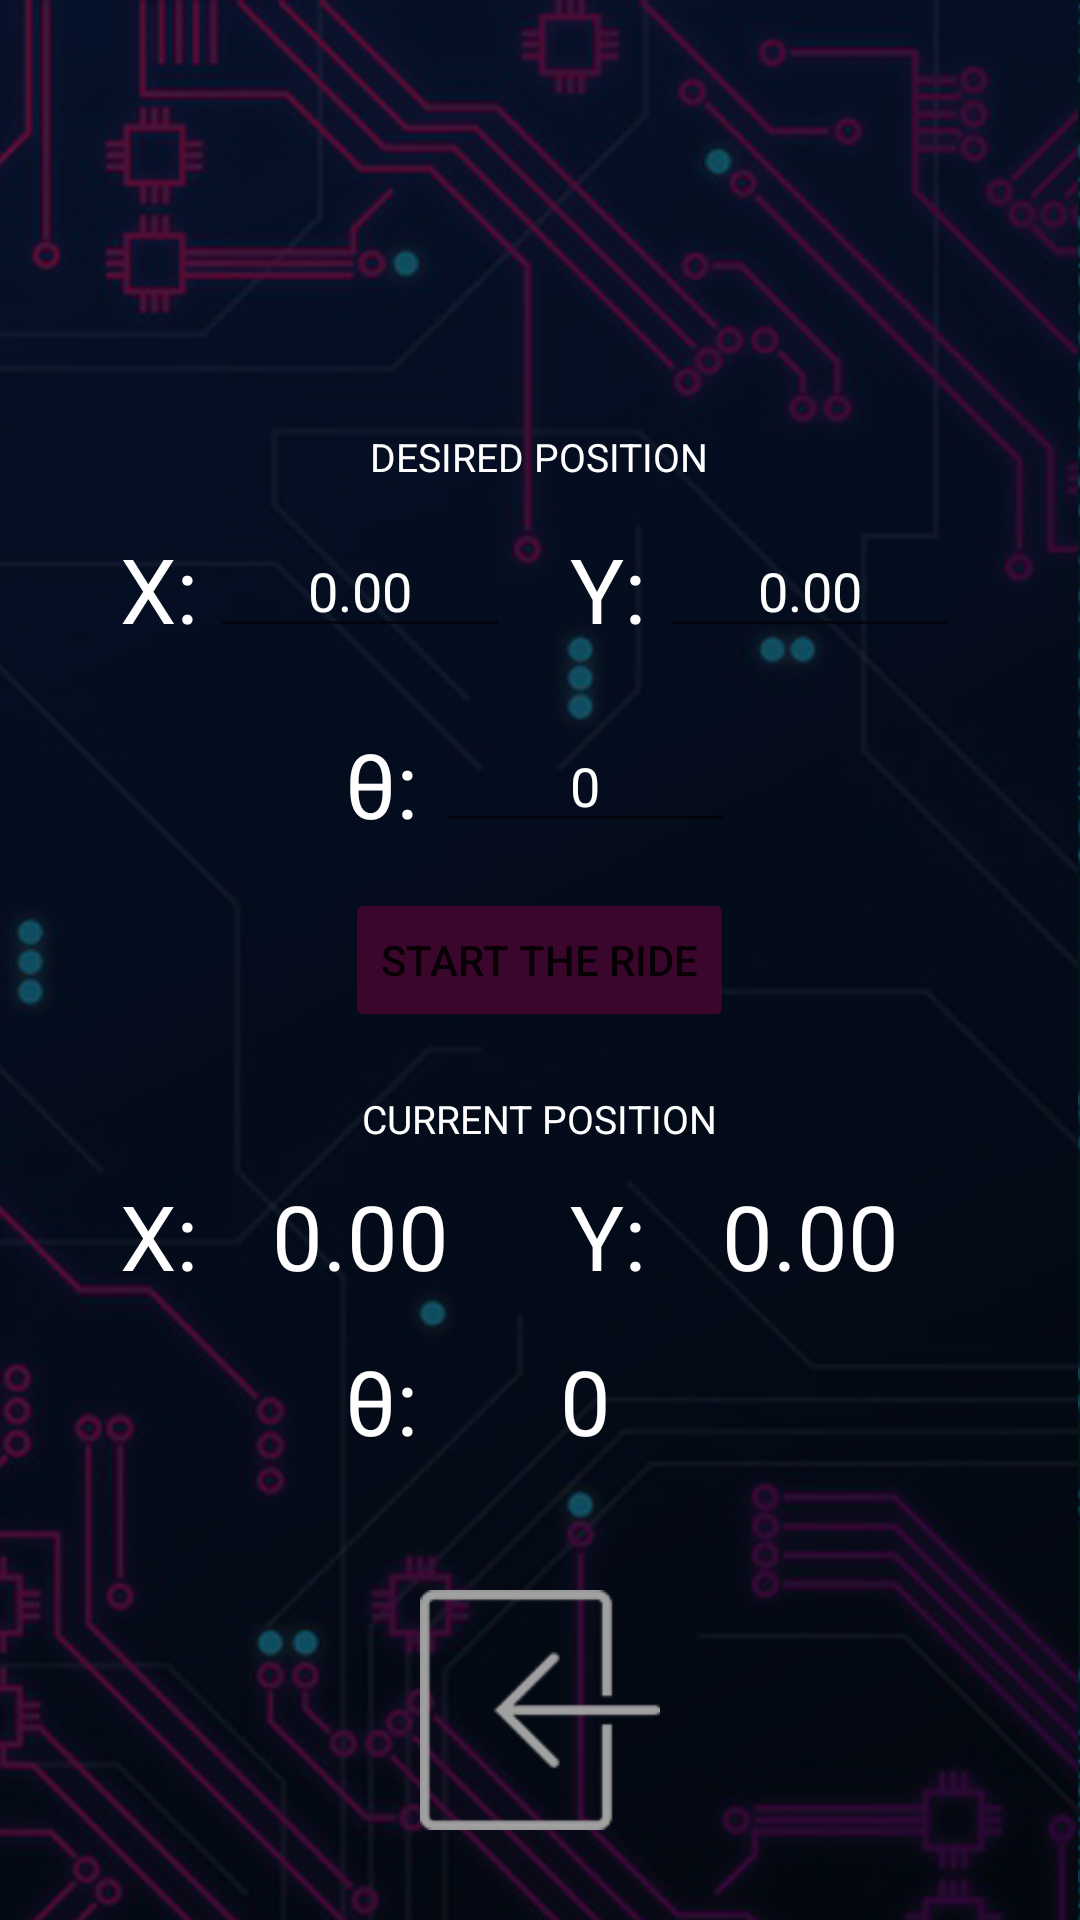

This screen was rendered from an Android layout file. Write that file and the resources it references.
<!-- AndroidManifest.xml: application theme Theme.Android_UDP_control -->
<!-- res/layout/pose_command_activity_fullhd.xml -->
<?xml version="1.0" encoding="utf-8"?>
<RelativeLayout xmlns:android="http://schemas.android.com/apk/res/android"
    xmlns:tools="http://schemas.android.com/tools"
    android:layout_width="match_parent"
    android:layout_height="match_parent"
    android:background="@drawable/background1_1920x1080"
    android:id="@+id/pose_command_view"
    android:paddingBottom="10dp"
    tools:context=".PoseCommandActivity">

    <TextView
        android:layout_width="wrap_content"
        android:layout_height="wrap_content"
        android:text="@string/desiredPosition"
        android:textColor="#ffffff"
        android:textSize="13sp"
        android:layout_above="@id/desired_positionXY"
        android:layout_marginBottom="15dp"
        android:layout_centerHorizontal="true"/>


    <LinearLayout
        android:id="@+id/desired_positionXY"
        android:layout_width="wrap_content"
        android:layout_height="wrap_content"
        android:orientation="horizontal"
        android:layout_centerHorizontal="true"
        android:layout_marginBottom="10dp"
        android:layout_above="@+id/desired_theta_box">

        <LinearLayout
            android:id="@+id/desired_x_box"
            android:layout_width="wrap_content"
            android:layout_height="wrap_content"
            android:orientation="horizontal"
            android:layout_marginBottom="15dp">

            <TextView
                android:layout_width="30dp"
                android:layout_height="40dp"
                android:layout_marginTop="0dp"
                android:textSize="30sp"
                android:text="@string/xLabel"
                android:textColor="#ffffff" />
            <EditText
                android:id="@+id/desired_x"
                android:layout_width="100dp"
                android:layout_height="40dp"
                android:text="@string/initPosValue"
                android:textColor="#ffffff"
                android:layout_gravity="center_horizontal"
                android:textAlignment="center"
                android:inputType="numberSigned|numberDecimal"/>
        </LinearLayout>

        <LinearLayout
            android:id="@+id/desired_y_box"
            android:layout_width="wrap_content"
            android:layout_height="wrap_content"
            android:orientation="horizontal"
            android:layout_marginLeft="20dp">

            <TextView
                android:layout_width="30dp"
                android:layout_height="40dp"
                android:layout_marginTop="0dp"
                android:textSize="30sp"
                android:text="@string/yLabel"
                android:textColor="#ffffff"/>
            <EditText
                android:id="@+id/desired_y"
                android:layout_width="100dp"
                android:layout_height="40dp"
                android:text="@string/initPosValue"
                android:textColor="#ffffff"
                android:layout_gravity="center_horizontal"
                android:textAlignment="center"
                android:inputType="numberSigned|numberDecimal"/>
        </LinearLayout>

    </LinearLayout>

    <LinearLayout
        android:id="@+id/desired_theta_box"
        android:layout_width="wrap_content"
        android:layout_height="wrap_content"
        android:orientation="horizontal"
        android:layout_above="@id/accept"
        android:layout_marginBottom="15dp"
        android:layout_centerHorizontal="true">

        <TextView
            android:layout_width="30dp"
            android:layout_height="40dp"
            android:layout_marginTop="0dp"
            android:textSize="30sp"
            android:text="@string/thetaLabel"
            android:textColor="#ffffff"/>
        <EditText
            android:id="@+id/desired_theta"
            android:layout_width="100dp"
            android:layout_height="40dp"
            android:text="@string/initThetaValue"
            android:textColor="#ffffff"
            android:layout_gravity="center_horizontal"
            android:textAlignment="center"
            android:inputType="numberSigned"/>
    </LinearLayout>

    <Button
        android:id="@+id/accept"
        android:layout_width="wrap_content"
        android:layout_height="wrap_content"
        android:backgroundTint="@color/blackberry"
        android:text="@string/accept"
        android:layout_centerVertical="true"
        android:layout_centerHorizontal="true"/>

    <TextView
        android:id="@+id/currentPositionLabel"
        android:layout_width="wrap_content"
        android:layout_height="wrap_content"
        android:text="@string/currentPosition"
        android:textColor="#ffffff"
        android:textSize="13sp"
        android:layout_below="@id/accept"
        android:layout_marginTop="20dp"
        android:layout_centerHorizontal="true"/>

    <LinearLayout
        android:id="@+id/positionsXY_box"
        android:layout_width="wrap_content"
        android:layout_height="wrap_content"
        android:layout_below="@+id/currentPositionLabel"
        android:layout_marginTop="10dp"
        android:layout_centerHorizontal="true">

        <LinearLayout
            android:id="@+id/position"
            android:layout_width="wrap_content"
            android:layout_height="wrap_content"
            android:orientation="horizontal">

            <LinearLayout
                android:id="@+id/x_box"
                android:layout_width="wrap_content"
                android:layout_height="wrap_content"
                android:orientation="horizontal">

                <TextView
                    android:layout_width="30dp"
                    android:layout_height="40dp"
                    android:layout_marginTop="0dp"
                    android:textSize="30sp"
                    android:text="@string/xLabel"
                    android:textColor="#ffffff" />
                <TextView
                    android:id="@+id/x_pos"
                    android:layout_width="100dp"
                    android:layout_height="40dp"
                    android:textSize="30sp"
                    android:text="@string/initPosValue"
                    android:textColor="#ffffff"
                    android:layout_gravity="center_horizontal"
                    android:textAlignment="center"/>
            </LinearLayout>

            <LinearLayout
                android:id="@+id/y_box"
                android:layout_width="wrap_content"
                android:layout_height="wrap_content"
                android:orientation="horizontal"
                android:layout_marginLeft="20dp">

                <TextView
                    android:layout_width="30dp"
                    android:layout_height="40dp"
                    android:layout_marginTop="0dp"
                    android:textSize="30sp"
                    android:text="@string/yLabel"
                    android:textColor="#ffffff"/>
                <TextView
                    android:id="@+id/y_pos"
                    android:layout_width="100dp"
                    android:layout_height="40dp"
                    android:textSize="30sp"
                    android:text="@string/initPosValue"
                    android:textColor="#ffffff"
                    android:layout_gravity="center_horizontal"
                    android:textAlignment="center"/>
            </LinearLayout>

        </LinearLayout>

    </LinearLayout>

    <LinearLayout
        android:id="@+id/theta_box"
        android:layout_width="wrap_content"
        android:layout_height="wrap_content"
        android:layout_below="@id/positionsXY_box"
        android:layout_marginTop="15dp"
        android:layout_centerHorizontal="true"
        android:orientation="horizontal">

        <TextView
            android:layout_width="30dp"
            android:layout_height="40dp"
            android:layout_marginTop="0dp"
            android:textSize="30sp"
            android:text="@string/thetaLabel"
            android:textColor="#ffffff"/>
        <TextView
            android:id="@+id/theta_pos"
            android:layout_width="100dp"
            android:layout_height="40dp"
            android:textSize="30sp"
            android:text="@string/initThetaValue"
            android:textColor="#ffffff"
            android:layout_gravity="center_horizontal"
            android:textAlignment="center"/>
    </LinearLayout>


    <ImageButton
        android:id="@+id/previous"
        android:layout_width="100dp"
        android:layout_height="100dp"
        android:layout_centerHorizontal="true"
        android:layout_marginBottom="10dp"
        android:layout_alignParentBottom="true"
        android:background="@drawable/btn_arrow"
        android:padding="10dp"
        android:scaleType="centerInside"
        android:src="@drawable/exit" />

</RelativeLayout>
<!-- resources referenced by this layout -->
<resources>
  <color name="blackberry">#3b062c</color>
  <!-- drawable background1_1920x1080: png bitmap (drawable, 706756 bytes) -->
  <!-- drawable btn_arrow (drawable) -->
  <?xml version="1.0" encoding="utf-8"?>
  <shape xmlns:android="http://schemas.android.com/apk/res/android"
      android:shape="rectangle">
      <corners android:radius="50dp" />
      <gradient
          android:startColor="@android:color/transparent"
          android:endColor="@android:color/transparent"
          android:angle="-90" />
      <stroke
          android:width="0dp"
          android:color="#999999"/>
  </shape>
  <!-- drawable exit: png bitmap (drawable, 3819 bytes) -->
  <string name="accept">START THE RIDE</string>
  <string name="currentPosition">CURRENT POSITION</string>
  <string name="desiredPosition">DESIRED POSITION</string>
  <string name="initPosValue">0.00</string>
  <string name="initThetaValue">0</string>
  <string name="thetaLabel">θ:</string>
  <string name="xLabel">X: </string>
  <string name="yLabel">Y: </string>
  <style name="Theme.Android_UDP_control" parent="Theme.MaterialComponents.DayNight.DarkActionBar">
          
          <item name="colorPrimary">@color/blackberry</item>
          <item name="colorPrimaryDark">@color/blackberry</item>
          <item name="colorPrimaryVariant">@color/blackberry</item>
          <item name="colorOnPrimary">@color/white</item>
          
          <item name="colorSecondary">@color/purple</item>
          <item name="colorSecondaryVariant">@color/dark_purple</item>
          <item name="colorOnSecondary">@color/white</item>
          
          <item name="android:statusBarColor" tools:targetApi="l">?attr/colorPrimaryVariant</item>
      </style>
  <color name="white">#FFFFFFFF</color>
  <color name="purple">#761F53</color>
  <color name="dark_purple">#4B1636</color>
</resources>
